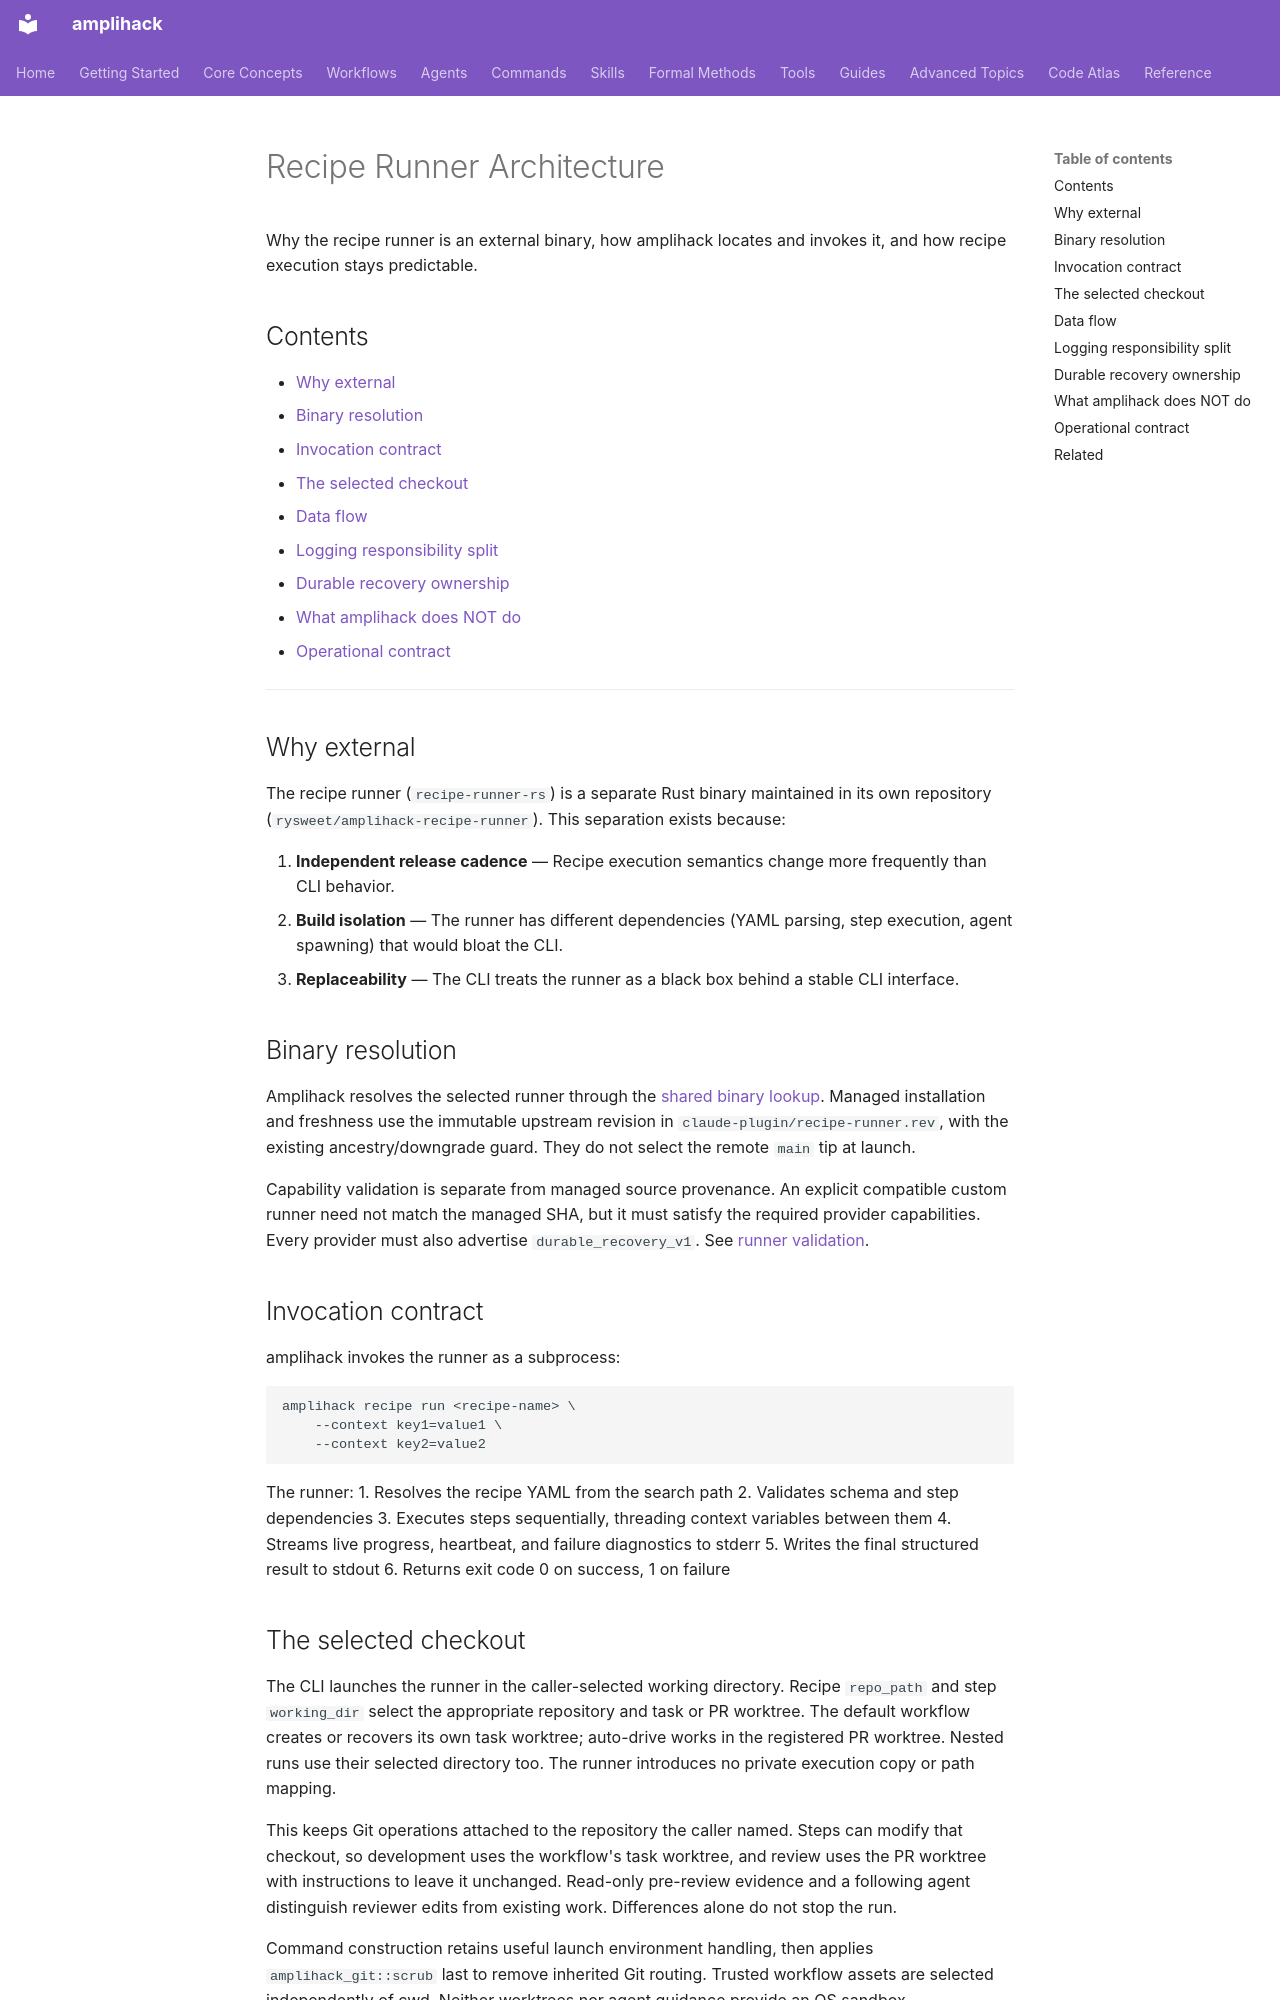

repository: rysweet/amplihack-rs · page: concepts/recipe-runner-architecture/index.html · generator: mkdocs

---
title: Recipe runner architecture
description: Execution, supervision, and durable recovery ownership across Amplihack and the Rust runner.
doc_type: explanation
last_updated: 2026-11-18
---

# Recipe Runner Architecture

Why the recipe runner is an external binary, how amplihack locates and invokes
it, and how recipe execution stays predictable.

## Contents

- [Why external](#why-external)
- [Binary resolution](#binary-resolution)
- [Invocation contract](#invocation-contract)
- [The selected checkout](#the-selected-checkout)
- [Data flow](#data-flow)
- [Logging responsibility split](#logging-responsibility-split)
- [Durable recovery ownership](#durable-recovery-ownership)
- [What amplihack does NOT do](#what-amplihack-does-not-do)
- [Operational contract](#operational-contract)

---

## Why external

The recipe runner (`recipe-runner-rs`) is a separate Rust binary maintained
in its own repository (`rysweet/amplihack-recipe-runner`). This separation
exists because:

1. **Independent release cadence** — Recipe execution semantics change more
   frequently than CLI behavior.
2. **Build isolation** — The runner has different dependencies (YAML parsing,
   step execution, agent spawning) that would bloat the CLI.
3. **Replaceability** — The CLI treats the runner as a black box behind a
   stable CLI interface.

## Binary resolution

Amplihack resolves the selected runner through the
[shared binary lookup](../reference/recipe-command.md#recipe-runner-binary).
Managed installation and freshness use the immutable upstream revision in
`claude-plugin/recipe-runner.rev`, with the existing ancestry/downgrade
guard. They do not select the remote `main` tip at launch.

Capability validation is separate from managed source provenance. An
explicit compatible custom runner need not match the managed SHA, but it
must satisfy the required provider capabilities. Every provider must also advertise `durable_recovery_v1`. See
[runner validation](../reference/recipe-runner-validation.md).

## Invocation contract

amplihack invokes the runner as a subprocess:

```
amplihack recipe run <recipe-name> \
    --context key1=value1 \
    --context key2=value2
```

The runner:
1. Resolves the recipe YAML from the search path
2. Validates schema and step dependencies
3. Executes steps sequentially, threading context variables between them
4. Streams live progress, heartbeat, and failure diagnostics to stderr
5. Writes the final structured result to stdout
6. Returns exit code 0 on success, 1 on failure
